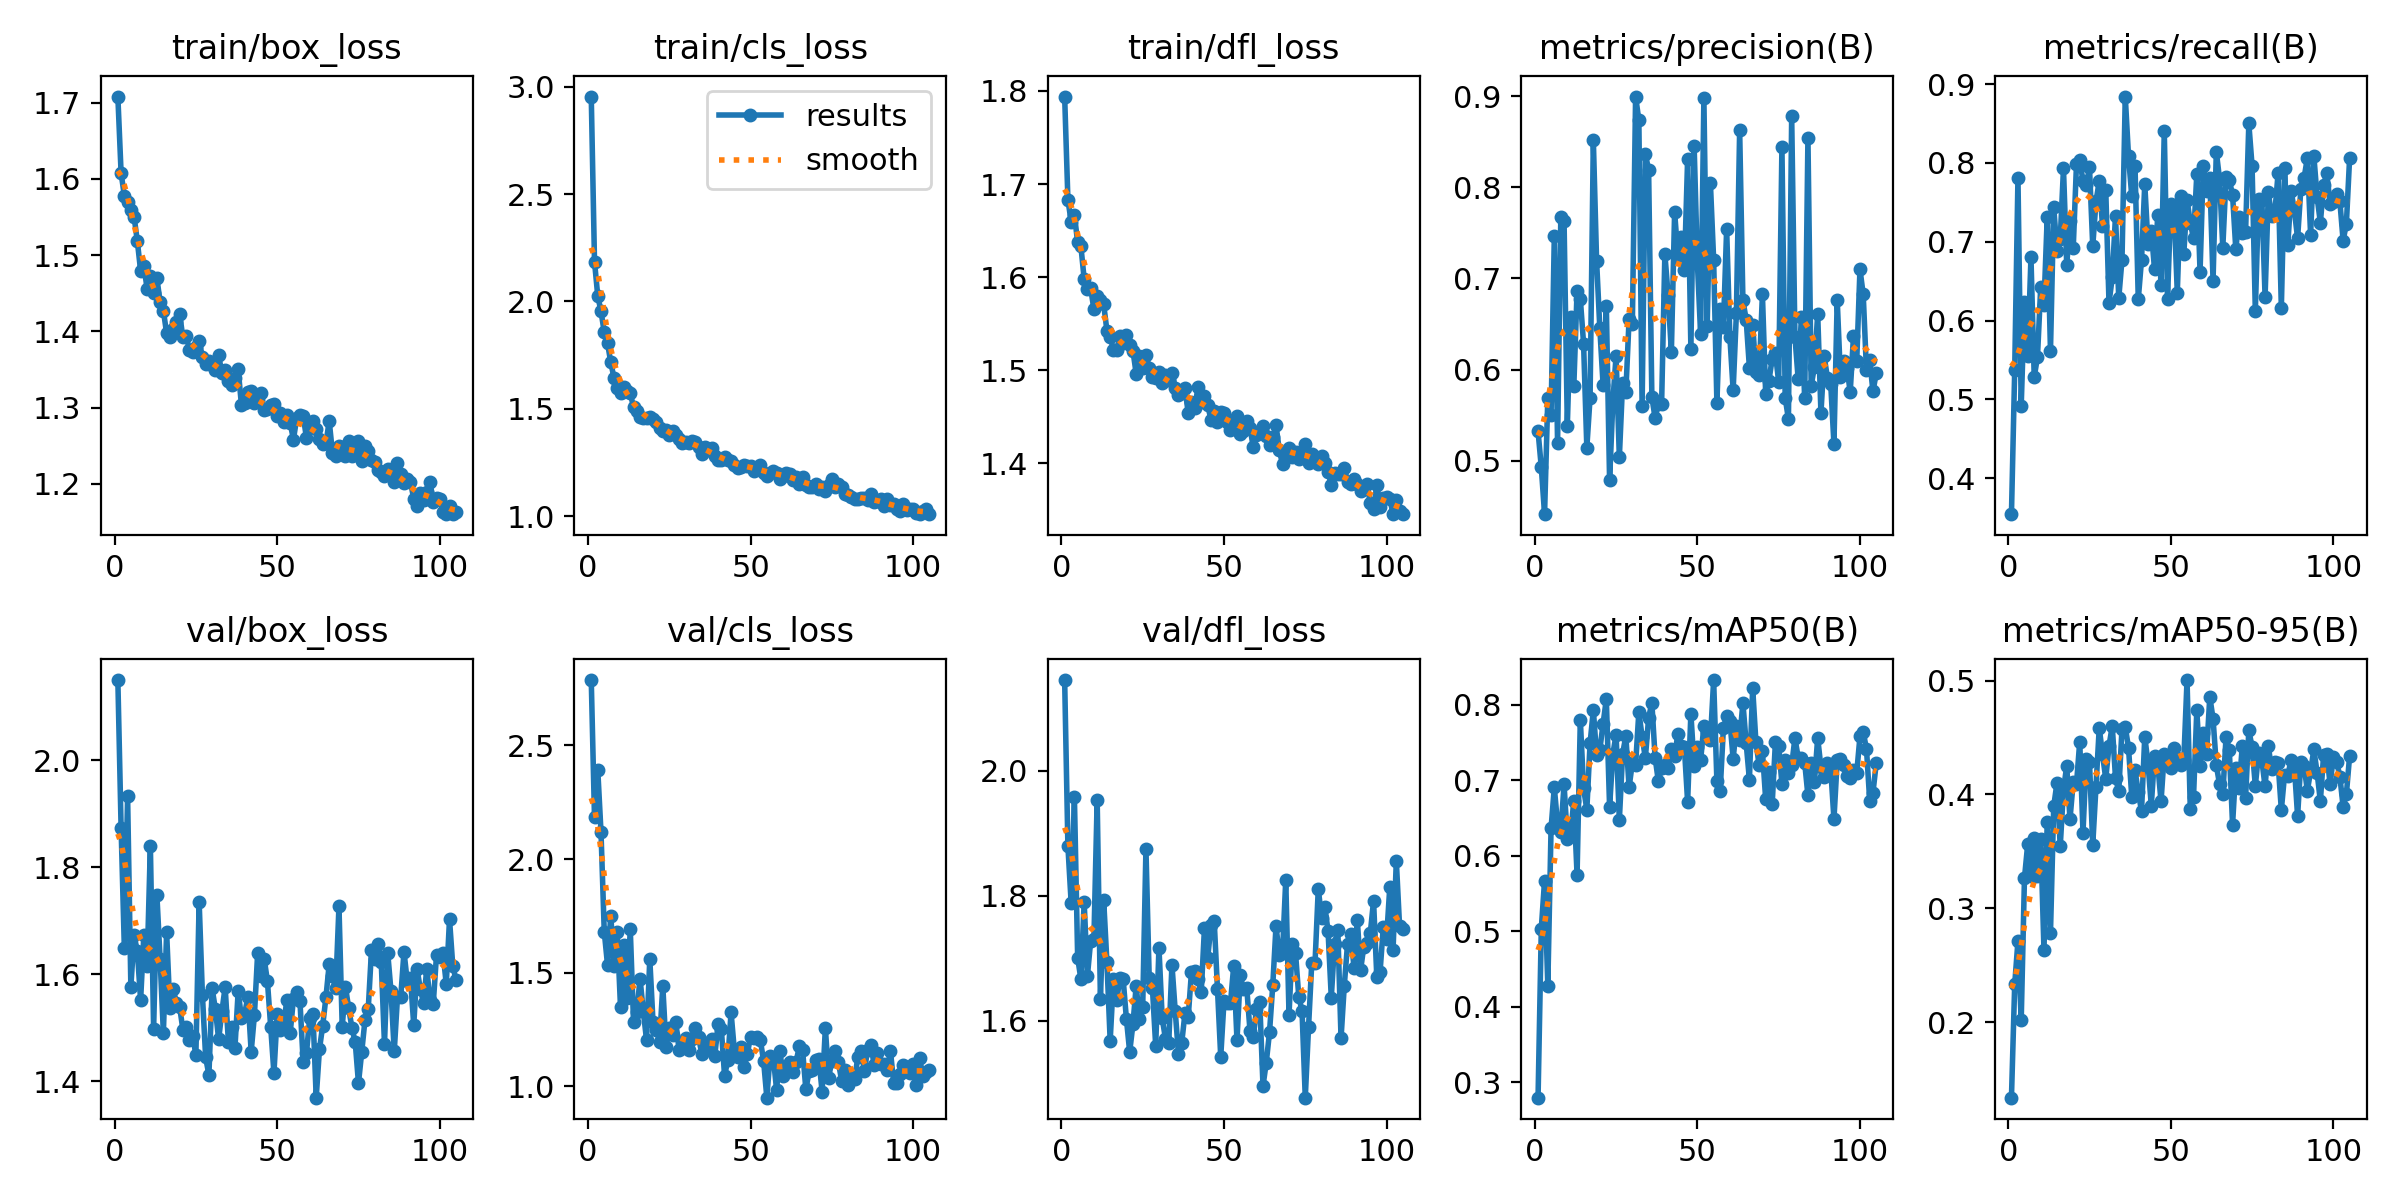

Data behind this chart, as committed beside it:
epoch, train/box_loss, train/cls_loss, train/dfl_loss, metrics/precision(B), metrics/recall(B), metrics/mAP50(B), metrics/mAP50-95(B), val/box_loss, val/cls_loss, val/dfl_loss, lr/pg0, lr/pg1, lr/pg2
1, 1.708, 2.954, 1.794, 0.5323, 0.3546, 0.2793, 0.1336, 2.151, 2.787, 2.145, 0.0003302, 0.0003302, 0.0003302
2, 1.607, 2.185, 1.683, 0.4929, 0.5371, 0.5034, 0.233, 1.873, 2.183, 1.88, 0.0006602, 0.0006602, 0.0006602
3, 1.578, 2.026, 1.66, 0.4415, 0.7812, 0.5667, 0.2713, 1.648, 2.393, 1.789, 0.000987, 0.000987, 0.000987
4, 1.569, 1.954, 1.667, 0.5689, 0.4916, 0.4275, 0.2015, 1.933, 2.117, 1.958, 0.0009851, 0.0009851, 0.0009851
5, 1.559, 1.856, 1.637, 0.5506, 0.6237, 0.6362, 0.3265, 1.577, 1.681, 1.701, 0.0009851, 0.0009851, 0.0009851
6, 1.55, 1.806, 1.633, 0.7463, 0.5551, 0.6903, 0.3563, 1.673, 1.535, 1.666, 0.0009802, 0.0009802, 0.0009802
7, 1.518, 1.717, 1.598, 0.5199, 0.6804, 0.6417, 0.3282, 1.643, 1.751, 1.79, 0.0009752, 0.0009752, 0.0009752
8, 1.479, 1.643, 1.587, 0.767, 0.5283, 0.6313, 0.3619, 1.552, 1.531, 1.672, 0.0009703, 0.0009703, 0.0009703
9, 1.486, 1.599, 1.588, 0.7627, 0.5538, 0.6943, 0.3285, 1.674, 1.677, 1.728, 0.0009654, 0.0009654, 0.0009654
10, 1.456, 1.576, 1.565, 0.5387, 0.6425, 0.6224, 0.3605, 1.616, 1.348, 1.731, 0.0009604, 0.0009604, 0.0009604
11, 1.473, 1.6, 1.579, 0.6573, 0.6199, 0.6268, 0.2634, 1.841, 1.623, 1.954, 0.0009555, 0.0009555, 0.0009555
12, 1.45, 1.583, 1.575, 0.582, 0.7314, 0.6729, 0.3757, 1.498, 1.39, 1.634, 0.0009505, 0.0009505, 0.0009505
13, 1.47, 1.572, 1.571, 0.6863, 0.5614, 0.5745, 0.2781, 1.748, 1.691, 1.794, 0.0009455, 0.0009455, 0.0009455
14, 1.438, 1.509, 1.542, 0.6775, 0.744, 0.7799, 0.3896, 1.628, 1.284, 1.694, 0.0009406, 0.0009406, 0.0009406
15, 1.427, 1.488, 1.536, 0.6285, 0.6881, 0.6892, 0.4102, 1.49, 1.326, 1.568, 0.0009357, 0.0009357, 0.0009357
16, 1.397, 1.46, 1.522, 0.5145, 0.7037, 0.661, 0.3543, 1.678, 1.474, 1.667, 0.0009307, 0.0009307, 0.0009307
17, 1.393, 1.46, 1.522, 0.5693, 0.7929, 0.7486, 0.4042, 1.537, 1.331, 1.633, 0.0009258, 0.0009258, 0.0009258
18, 1.403, 1.456, 1.536, 0.8521, 0.6704, 0.7932, 0.425, 1.573, 1.205, 1.669, 0.0009208, 0.0009208, 0.0009208
19, 1.412, 1.463, 1.529, 0.7195, 0.7261, 0.7327, 0.3782, 1.547, 1.561, 1.666, 0.0009158, 0.0009158, 0.0009158
20, 1.423, 1.454, 1.538, 0.6451, 0.6919, 0.7401, 0.411, 1.539, 1.282, 1.603, 0.0009109, 0.0009109, 0.0009109
21, 1.392, 1.438, 1.527, 0.5833, 0.7986, 0.7748, 0.409, 1.496, 1.249, 1.55, 0.0009059, 0.0009059, 0.0009059
22, 1.394, 1.411, 1.521, 0.6697, 0.804, 0.8073, 0.4464, 1.501, 1.196, 1.595, 0.000901, 0.000901, 0.000901
23, 1.376, 1.399, 1.496, 0.4785, 0.7769, 0.6645, 0.3665, 1.477, 1.442, 1.656, 0.0008961, 0.0008961, 0.0008961
24, 1.373, 1.401, 1.515, 0.5648, 0.7716, 0.7342, 0.431, 1.484, 1.172, 1.603, 0.0008911, 0.0008911, 0.0008911
25, 1.38, 1.379, 1.502, 0.6154, 0.7945, 0.7603, 0.4284, 1.45, 1.256, 1.621, 0.0008862, 0.0008862, 0.0008862
26, 1.388, 1.396, 1.517, 0.5037, 0.6942, 0.6471, 0.3557, 1.736, 1.224, 1.875, 0.0008812, 0.0008812, 0.0008812
27, 1.366, 1.376, 1.503, 0.5856, 0.7512, 0.7348, 0.407, 1.562, 1.286, 1.669, 0.0008762, 0.0008762, 0.0008762
28, 1.357, 1.361, 1.493, 0.5755, 0.7769, 0.7584, 0.4586, 1.445, 1.16, 1.652, 0.0008713, 0.0008713, 0.0008713
29, 1.361, 1.339, 1.491, 0.6558, 0.7205, 0.6905, 0.4353, 1.411, 1.168, 1.56, 0.0008663, 0.0008663, 0.0008663
30, 1.355, 1.346, 1.498, 0.6498, 0.766, 0.7229, 0.4138, 1.573, 1.213, 1.717, 0.0008614, 0.0008614, 0.0008614
31, 1.349, 1.342, 1.486, 0.8994, 0.6223, 0.7204, 0.4424, 1.534, 1.162, 1.604, 0.0008565, 0.0008565, 0.0008565
32, 1.368, 1.35, 1.495, 0.8735, 0.655, 0.7905, 0.4603, 1.478, 1.208, 1.571, 0.0008515, 0.0008515, 0.0008515
33, 1.345, 1.345, 1.489, 0.56, 0.7329, 0.7574, 0.4145, 1.531, 1.259, 1.564, 0.0008465, 0.0008465, 0.0008465
34, 1.35, 1.324, 1.498, 0.836, 0.6286, 0.7293, 0.4029, 1.576, 1.216, 1.69, 0.0008416, 0.0008416, 0.0008416
35, 1.334, 1.291, 1.481, 0.8194, 0.6775, 0.7823, 0.4579, 1.473, 1.143, 1.616, 0.0008366, 0.0008366, 0.0008366
36, 1.33, 1.323, 1.473, 0.57, 0.8841, 0.8024, 0.4593, 1.5, 1.191, 1.548, 0.0008317, 0.0008317, 0.0008317
37, 1.338, 1.307, 1.475, 0.5467, 0.8086, 0.7298, 0.4411, 1.461, 1.174, 1.565, 0.0008268, 0.0008268, 0.0008268
38, 1.35, 1.319, 1.481, 0.5626, 0.7577, 0.6984, 0.3979, 1.568, 1.211, 1.612, 0.0008218, 0.0008218, 0.0008218
39, 1.304, 1.28, 1.454, 0.5628, 0.7956, 0.7165, 0.4212, 1.519, 1.135, 1.606, 0.0008169, 0.0008169, 0.0008169
40, 1.305, 1.261, 1.466, 0.7269, 0.6271, 0.7198, 0.4021, 1.526, 1.275, 1.678, 0.0008119, 0.0008119, 0.0008119
41, 1.321, 1.26, 1.459, 0.6814, 0.677, 0.7161, 0.3852, 1.558, 1.254, 1.681, 0.0008069, 0.0008069, 0.0008069
42, 1.322, 1.275, 1.482, 0.6196, 0.7733, 0.7416, 0.4509, 1.455, 1.046, 1.667, 0.000802, 0.000802, 0.000802
43, 1.305, 1.264, 1.466, 0.7729, 0.6966, 0.7317, 0.4273, 1.524, 1.116, 1.646, 0.000797, 0.000797, 0.000797
44, 1.31, 1.259, 1.472, 0.7246, 0.7142, 0.7613, 0.3903, 1.641, 1.325, 1.749, 0.0007921, 0.0007921, 0.0007921
45, 1.319, 1.241, 1.462, 0.7452, 0.6653, 0.7448, 0.4335, 1.597, 1.159, 1.701, 0.0007872, 0.0007872, 0.0007872
46, 1.296, 1.225, 1.447, 0.7091, 0.7335, 0.7433, 0.4263, 1.629, 1.128, 1.753, 0.0007822, 0.0007822, 0.0007822
47, 1.298, 1.231, 1.456, 0.831, 0.6455, 0.6711, 0.3939, 1.587, 1.174, 1.759, 0.0007772, 0.0007772, 0.0007772
48, 1.304, 1.238, 1.444, 0.623, 0.841, 0.7883, 0.4358, 1.502, 1.084, 1.651, 0.0007723, 0.0007723, 0.0007723
49, 1.304, 1.234, 1.455, 0.8455, 0.6278, 0.7182, 0.4341, 1.415, 1.144, 1.542, 0.0007673, 0.0007673, 0.0007673
50, 1.288, 1.234, 1.454, 0.7172, 0.7478, 0.7433, 0.4233, 1.525, 1.219, 1.631, 0.0007624, 0.0007624, 0.0007624
51, 1.293, 1.209, 1.445, 0.6386, 0.7419, 0.7265, 0.4406, 1.496, 1.212, 1.629, 0.0007575, 0.0007575, 0.0007575
52, 1.281, 1.227, 1.435, 0.8976, 0.6356, 0.772, 0.4325, 1.508, 1.22, 1.629, 0.0007525, 0.0007525, 0.0007525
53, 1.29, 1.239, 1.447, 0.6473, 0.7581, 0.764, 0.4258, 1.552, 1.204, 1.688, 0.0007476, 0.0007476, 0.0007476
54, 1.28, 1.204, 1.451, 0.8048, 0.6844, 0.7525, 0.4298, 1.49, 1.112, 1.569, 0.0007426, 0.0007426, 0.0007426
55, 1.258, 1.188, 1.432, 0.7206, 0.7535, 0.8326, 0.5005, 1.554, 0.9506, 1.673, 0.0007376, 0.0007376, 0.0007376
56, 1.286, 1.2, 1.434, 0.5636, 0.7241, 0.6987, 0.387, 1.566, 1.136, 1.65, 0.0007327, 0.0007327, 0.0007327
57, 1.29, 1.212, 1.446, 0.6665, 0.7044, 0.6852, 0.3982, 1.55, 1.126, 1.653, 0.0007277, 0.0007277, 0.0007277
58, 1.289, 1.203, 1.438, 0.6466, 0.7854, 0.769, 0.4738, 1.436, 0.9849, 1.584, 0.0007228, 0.0007228, 0.0007228
59, 1.26, 1.175, 1.417, 0.7542, 0.6619, 0.7844, 0.4249, 1.452, 1.157, 1.574, 0.0007179, 0.0007179, 0.0007179
60, 1.274, 1.188, 1.43, 0.6352, 0.7959, 0.7784, 0.4543, 1.518, 1.047, 1.619, 0.0007129, 0.0007129, 0.0007129
... 45 more rows
